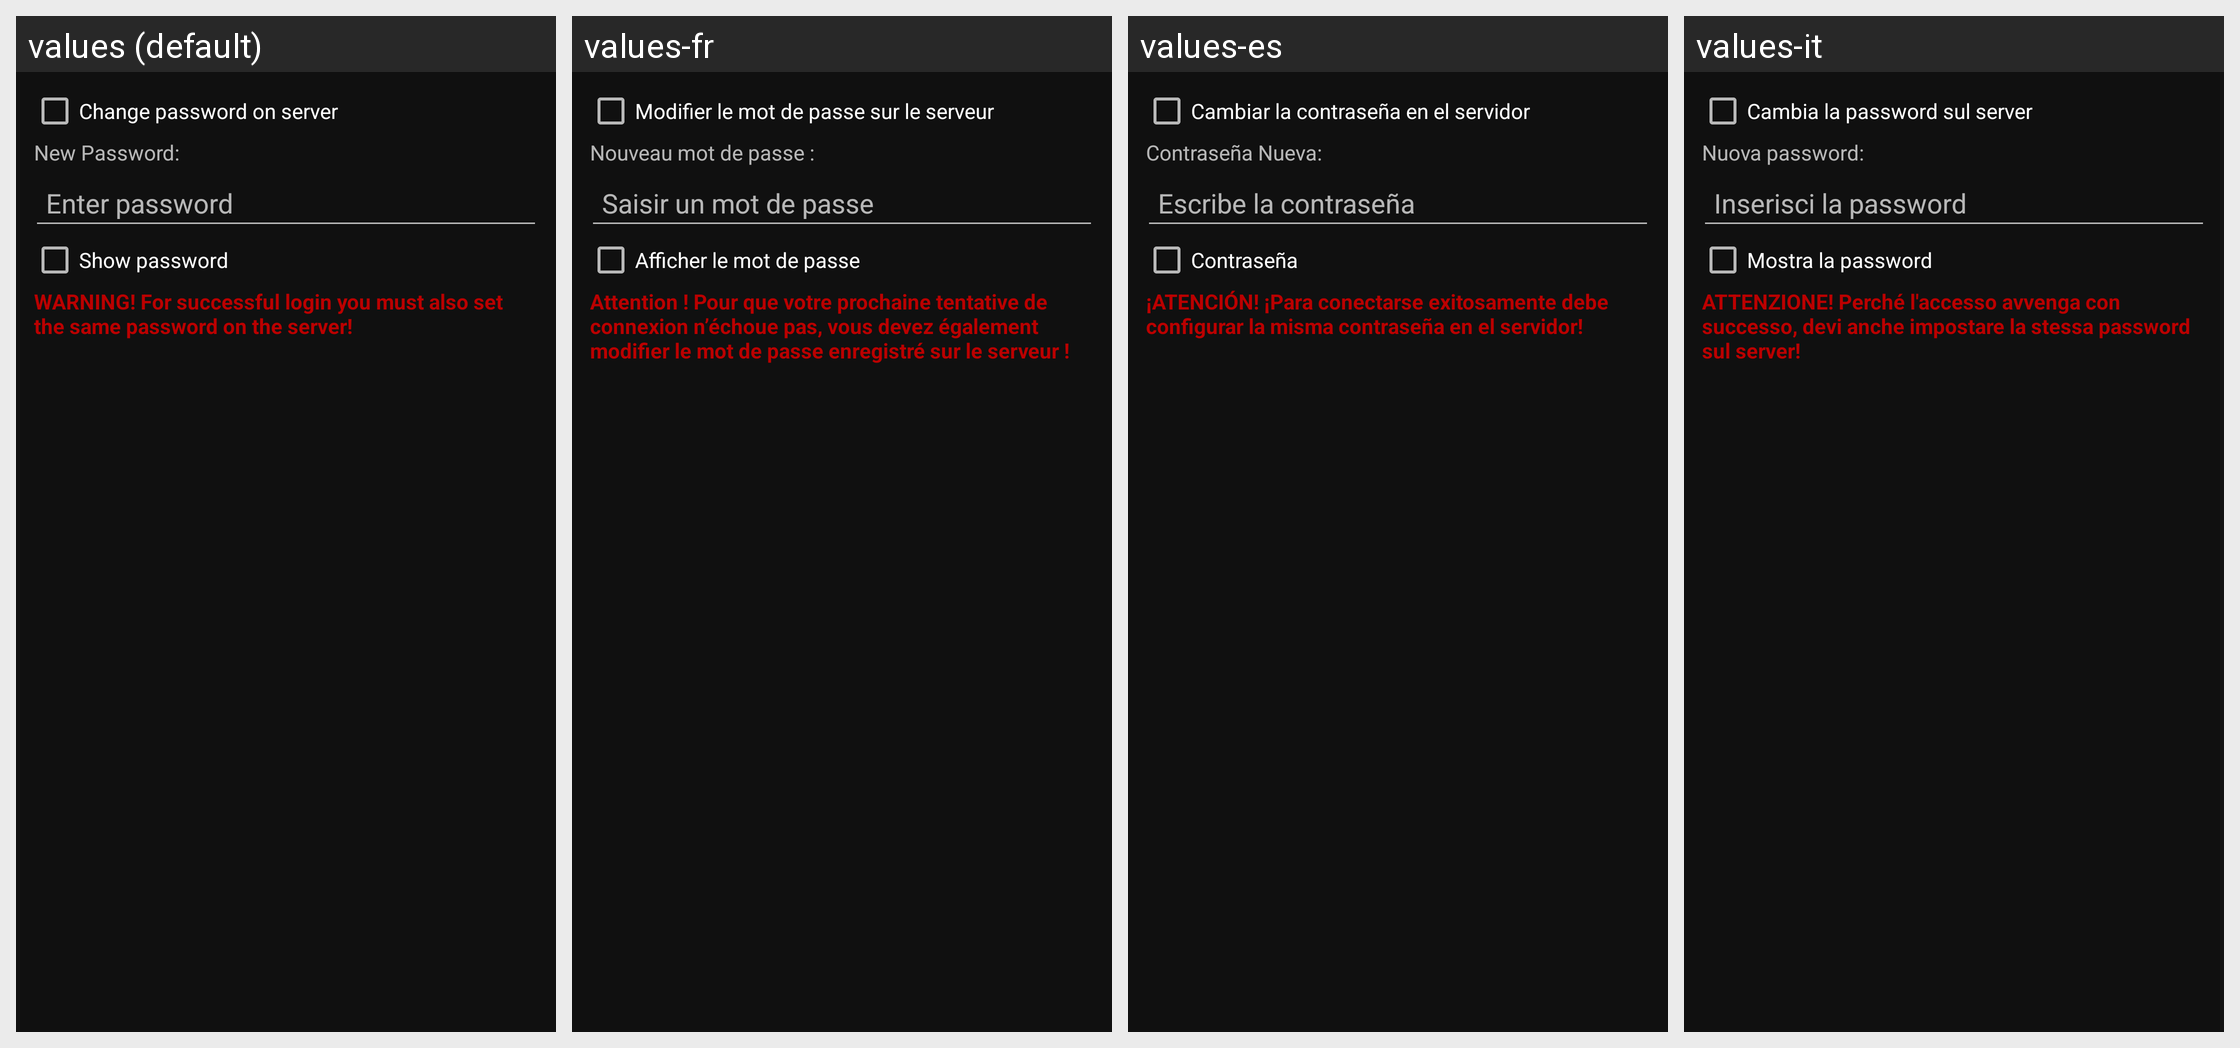

Strings drawn on this Android screen and how each of the app's shown locales translates them:
Android screen res/layout/password_view.xml rendered under 4 locales, left to right: values (default), values-fr, values-es, values-it. Device: Nexus 5 (rendered at 1080×1920; each locale shown at half size, 540×960, under a caption strip naming it); theme YaximDarkTheme.
Other locales in the repository, not shown: values-cs, values-de, values-el, values-en-rGB, values-eu, values-fi, values-he, values-hi, values-hr, values-id, values-ja, values-kn, values-lt, values-nb, values-nl, values-pl, values-pt, values-pt-rBR, values-ro, values-ru, values-sk, values-sr, values-sv, values-tr, values-uk, values-uz, values-zh-rCN.
Strings drawn on this screen, with the default value and each locale's value (text and hints the layout hard-codes, and strings that could not be matched under every locale, appear in the picture but are not listed):

account_jabberPW_change_on_server
  values: Change password on server
  values-fr: Modifier le mot de passe sur le serveur
  values-es: Cambiar la contraseña en el servidor
  values-it: Cambia la password sul server

account_jabberPW_password_new
  values: New Password:
  values-fr: Nouveau mot de passe :
  values-es: Contraseña Nueva:
  values-it: Nuova password:

StartupDialog_pwHint
  values: Enter password
  values-fr: Saisir un mot de passe
  values-es: Escribe la contraseña
  values-it: Inserisci la password

StartupDialog_pwshowHint
  values: Show password
  values-fr: Afficher le mot de passe
  values-es: Contraseña
  values-it: Mostra la password

account_jabberPW_warning
  values: WARNING! For successful login you must also set the same password on the server!
  values-fr: Attention ! Pour que votre prochaine tentative de connexion n’échoue pas, vous devez également modifier le mot de passe enregistré sur le serveur !
  values-es: ¡ATENCIÓN! ¡Para conectarse exitosamente debe configurar la misma contraseña en el servidor!
  values-it: ATTENZIONE! Perché l'accesso avvenga con successo, devi anche impostare la stessa password sul server!
